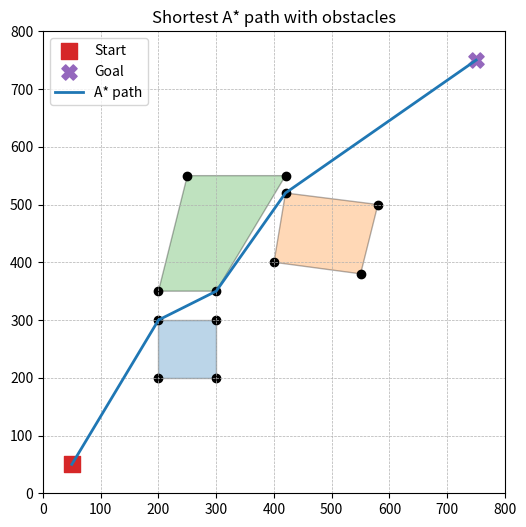

The matplotlib source for this figure:
import numpy as np
import heapq
import matplotlib.pyplot as plt

#CALCULATES EDGES OF A GIVEN POLYGON
def polygon_edges(polygon): 
    """
    polygon: list of points [p0, p1, ..., p_{n-1}]
    returns list of (p_i, p_{i+1}) including last->first
    """
    edges = []
    n = len(polygon)
    for i in range(n):
        p1 = polygon[i]
        p2 = polygon[(i + 1) % n]  # wrap around
        edges.append((p1, p2))
    return edges

#TELLS US WHETHER r IS TO THE LEFT OR TO THE RIGHT OF SEGMENT pq
def orientation(p, q, r):
    """
    Returns:
        >0 if p->q->r is counter-clockwise (left turn)
        <0 if clockwise (right turn)
        0 if collinear
    """
    # Cross product of (q - p) and (r - p)
    val = (q[0] - p[0]) * (r[1] - p[1]) - (q[1] - p[1]) * (r[0] - p[0])
    if val > 0:
        return 1
    elif val < 0:
        return -1
    else:
        return 0

#Check if a point lies on a segment
def on_segment(p, q, r):
    """
    Given collinear points p, q, r:
    returns True if q lies on segment pr.
    """
    return (min(p[0], r[0]) <= q[0] <= max(p[0], r[0]) and
            min(p[1], r[1]) <= q[1] <= max(p[1], r[1]))


#Checks whether segments {p1,p2} and {q1,q2} intersect
def segments_intersect(p1, p2, q1, q2):
    """
    Returns True if segments p1-p2 and q1-q2 intersect (including touching).
    """
    o1 = orientation(p1, p2, q1)
    o2 = orientation(p1, p2, q2)
    o3 = orientation(q1, q2, p1)
    o4 = orientation(q1, q2, p2)

    # General case: segments straddle each other
    if o1 != o2 and o3 != o4:
        return True

    # Special cases: collinear and overlapping
    if o1 == 0 and on_segment(p1, q1, p2):
        return True
    if o2 == 0 and on_segment(p1, q2, p2):
        return True
    if o3 == 0 and on_segment(q1, p1, q2):
        return True
    if o4 == 0 and on_segment(q1, p2, q2):
        return True

    return False

def segment_intersects_any_obstacle(p1, p2, obstacles):
    """
    Returns True if segment p1-p2 intersects any obstacle edge.
    """
    for polygon in obstacles: #takes polygons 1 at a time 
        for q1, q2 in polygon_edges(polygon): #q1 and q2 represent the endpoints of one obstacle edge
            # Optional: skip if they share an endpoint (for visibility later)
            if np.allclose(p1, q1) or np.allclose(p1, q2) \
                or np.allclose(p2, q1) or np.allclose(p2, q2): #test to see if p1 or p2 is exactly on a vertex of the obstacle edge
                continue

            if segments_intersect(p1, p2, q1, q2):
                return True
    return False

def find_accessible_neighbours(current_position, end, obstacles):
    """
    Returns a vector with the indices of all accessible neighbours.

    The indices are with respect to the internal node list:
    nodes = [end] + [all obstacle vertices in order]
    """
    nodes = []

    # 1) Add goal point first
    nodes.append(end)

    # 2) Add all obstacle vertices
    for poly in obstacles:
        for v in poly:
            nodes.append(v)

    accessible_indices = []

    # 3) Check visibility from current_position to each node
    for idx, p in enumerate(nodes):

        # Skip if it's (numerically) the same point
        if np.allclose(p, current_position):
            continue

        # If the segment doesn't intersect any obstacle, it's a neighbour
        if not segment_intersects_any_obstacle(current_position, p, obstacles):
            accessible_indices.append(idx)

    return accessible_indices

def visible(i, j, nodes, obstacles):
    """
    Returns True if the segment between nodes[i] and nodes[j]
    is visible (i.e. does NOT intersect any obstacle edge).

    i, j: integer indices into the nodes list
    nodes: list of np.array([x, y])
    obstacles: list of polygons (each polygon = list of np.array([x,y]))
    """
    p1 = nodes[i]
    p2 = nodes[j]

    # --- 1) Forbid diagonals across the *same* polygon (non-adjacent vertices) ---
    for polygon in obstacles:
        idx1 = None
        idx2 = None
        n_poly = len(polygon)

        # Find p1 and p2 indices in this polygon (if they belong to it)
        for k, v in enumerate(polygon):
            if idx1 is None and np.allclose(v, p1):
                idx1 = k
            if idx2 is None and np.allclose(v, p2):
                idx2 = k

        if idx1 is not None and idx2 is not None:
            # Both endpoints are vertices of this polygon
            # Check adjacency (modulo wrap-around)
            diff = (idx1 - idx2) % n_poly
            if diff not in (1, n_poly - 1):
                # Non-adjacent vertices -> segment goes through the interior
                return False
            # If they are adjacent, that's the polygon edge itself; allowed.
            # We do NOT early-return True because it might still intersect other polygons.

    # --- 2) Usual visibility test against all obstacle edges ---
    for polygon in obstacles:
        n = len(polygon)

        for k in range(n):
            q1 = polygon[k]
            q2 = polygon[(k + 1) % n]  # wrap around to close loop

            # Allow touching at vertices (needed for visibility graphs):
            # we skip edges that share a vertex with the segment.
            if (np.allclose(p1, q1) or np.allclose(p1, q2) or
                np.allclose(p2, q1) or np.allclose(p2, q2)):
                continue

            # If the segment intersects an obstacle edge → not visible
            if segments_intersect(p1, p2, q1, q2):
                return False

    return True

def build_visibility_graph(nodes, obstacles):
    """
    Constructs a visibility graph.

    nodes: list of np.array([x,y])
        nodes[0] = start
        nodes[1] = goal
        nodes[2...] = obstacle vertices

    Returns:
        graph: dictionary where
                graph[i] = list of (j, distance_ij)
    """
    n = len(nodes)
    graph = {i: [] for i in range(n)}

    for i in range(n):
        for j in range(i + 1, n):

            if visible(i, j, nodes, obstacles):
                dist = np.linalg.norm(nodes[i] - nodes[j])

                graph[i].append((j, dist))
                graph[j].append((i, dist))

    return graph


def a_star(nodes, obstacles, start_idx=0, goal_idx=1):
    """
    A* search over the visibility graph implicitly defined by `visible()`.

    Parameters
    ----------
    nodes : list of np.array([x, y])
        nodes[start_idx] = start
        nodes[goal_idx]  = goal
        others are obstacle vertices.
    obstacles : list of polygons (each polygon = list of np.array([x, y]))
    start_idx : int
    goal_idx : int

    Returns
    -------
    path_indices : list[int] or None
        Sequence of node indices from start to goal (inclusive). None if no path.
    path_length : float
        Total length of the path (np.inf if no path).
    """

    def heuristic(i, j):
        # Euclidean distance heuristic (admissible)
        return np.linalg.norm(nodes[i] - nodes[j])

    n = len(nodes)

    # g_score: cost from start to node
    g_score = {i: np.inf for i in range(n)}
    g_score[start_idx] = 0.0

    # f_score: g + h
    f_score = {i: np.inf for i in range(n)}
    f_score[start_idx] = heuristic(start_idx, goal_idx)

    # To reconstruct path
    came_from = {}

    # Min-heap of (f_score, node_index)
    open_heap = []
    heapq.heappush(open_heap, (f_score[start_idx], start_idx))

    while open_heap:
        current_f, current = heapq.heappop(open_heap)

        # Skip outdated entry
        if current_f > f_score[current]:
            continue

        # Goal reached
        if current == goal_idx:
            path = [current]
            while current in came_from:
                current = came_from[current]
                path.append(current)
            path.reverse()
            return path, g_score[path[-1]]

        # ---- Generate neighbors using your `visible` function ----
        for neighbor in range(n):
            if neighbor == current:
                continue

            # Only consider edges that are visible (no obstacle intersection)
            if not visible(current, neighbor, nodes, obstacles):
                continue

            dist = np.linalg.norm(nodes[current] - nodes[neighbor])
            tentative_g = g_score[current] + dist

            if tentative_g < g_score[neighbor]:
                came_from[neighbor] = current
                g_score[neighbor] = tentative_g
                f_score[neighbor] = tentative_g + heuristic(neighbor, goal_idx)
                heapq.heappush(open_heap, (f_score[neighbor], neighbor))

    # No path found
    return None, np.inf



def main():

    # 1) PARAMETERS
    GRID_SIZE = 800
    NB_OBSTACLES = 2

    start = np.array([50, 50])       # Thymio current position
    goal  = np.array([750, 750])     # Target position from camera

    #IMPORTANT: THE OBSTACLES MUST BE THE ENLARGED OBSTACLES
    quad1 = [
    np.array([200.0, 300.0]),
    np.array([200.0, 200.0]),
    np.array([300.0, 200.0]),
    np.array([300.0, 300.0]),
    ]

    quad2 = [
    np.array([400.0, 400.0]),
    np.array([550.0, 380.0]),
    np.array([580.0, 500.0]),
    np.array([420.0, 520.0]),
    ]

    quad3 = [
    np.array([200.0, 350.0]),
    np.array([300.0, 350.0]),
    np.array([420.0, 550.0]),
    np.array([250.0, 550.0]),
    ]


    

    # Stack everything into a single tensor to simulate argument of the function
    obstacles = [quad1, quad2, quad3]

    # Build nodes
    nodes = [start, goal]
    for poly in obstacles:
        for v in poly:
            nodes.append(v)
    
    graph = build_visibility_graph(nodes, obstacles)
    
    # --- Run A* using visibility as neighbor criterion ---
    path_indices, path_len = a_star(nodes, obstacles, start_idx=0, goal_idx=1)
    print("Path indices:", path_indices)
    print("Path length:", path_len)

    if path_indices is not None:
        path_coords = [nodes[i] for i in path_indices]
        print("Path coordinates:", path_coords)

    # Test: is direct start->goal line blocked?
    # blocked = segment_intersects_any_obstacle(start, goal, obstacles)
    # print("Direct path blocked by an obstacle?", blocked)

    # current_position = start for the first step
    current_position = ([800,100])

    neigh_indices = find_accessible_neighbours(current_position, goal, obstacles)
    #print("Accessible neighbours indices:", neigh_indices)  

    # Call the plotting function
    # plot_environment(start, goal, obstacles, GRID_SIZE)
    
    if path_indices is not None:
        path_coords = [nodes[i] for i in path_indices]

        fig, ax = plt.subplots(figsize=(6, 6))
        # Plot obstacles
        for poly in obstacles:
            xs = [p[0] for p in poly] + [poly[0][0]]
            ys = [p[1] for p in poly] + [poly[0][1]]
            ax.fill(xs, ys, alpha=0.3, edgecolor='k')
            ax.scatter([p[0] for p in poly], [p[1] for p in poly], color='k')

        # Start & goal
        ax.scatter(start[0], start[1], marker='s', s=120, label='Start')
        ax.scatter(goal[0],  goal[1],  marker='X', s=120, label='Goal')

        # A* path
        xs = [p[0] for p in path_coords]
        ys = [p[1] for p in path_coords]
        ax.plot(xs, ys, linewidth=2, label='A* path')

        ax.set_xlim(0, GRID_SIZE)
        ax.set_ylim(0, GRID_SIZE)
        ax.set_aspect('equal', adjustable='box')
        ax.grid(True, linestyle='--', linewidth=0.5)
        ax.legend()
        ax.set_title("Shortest A* path with obstacles")
        plt.show()


if __name__ == "__main__":
    main()
